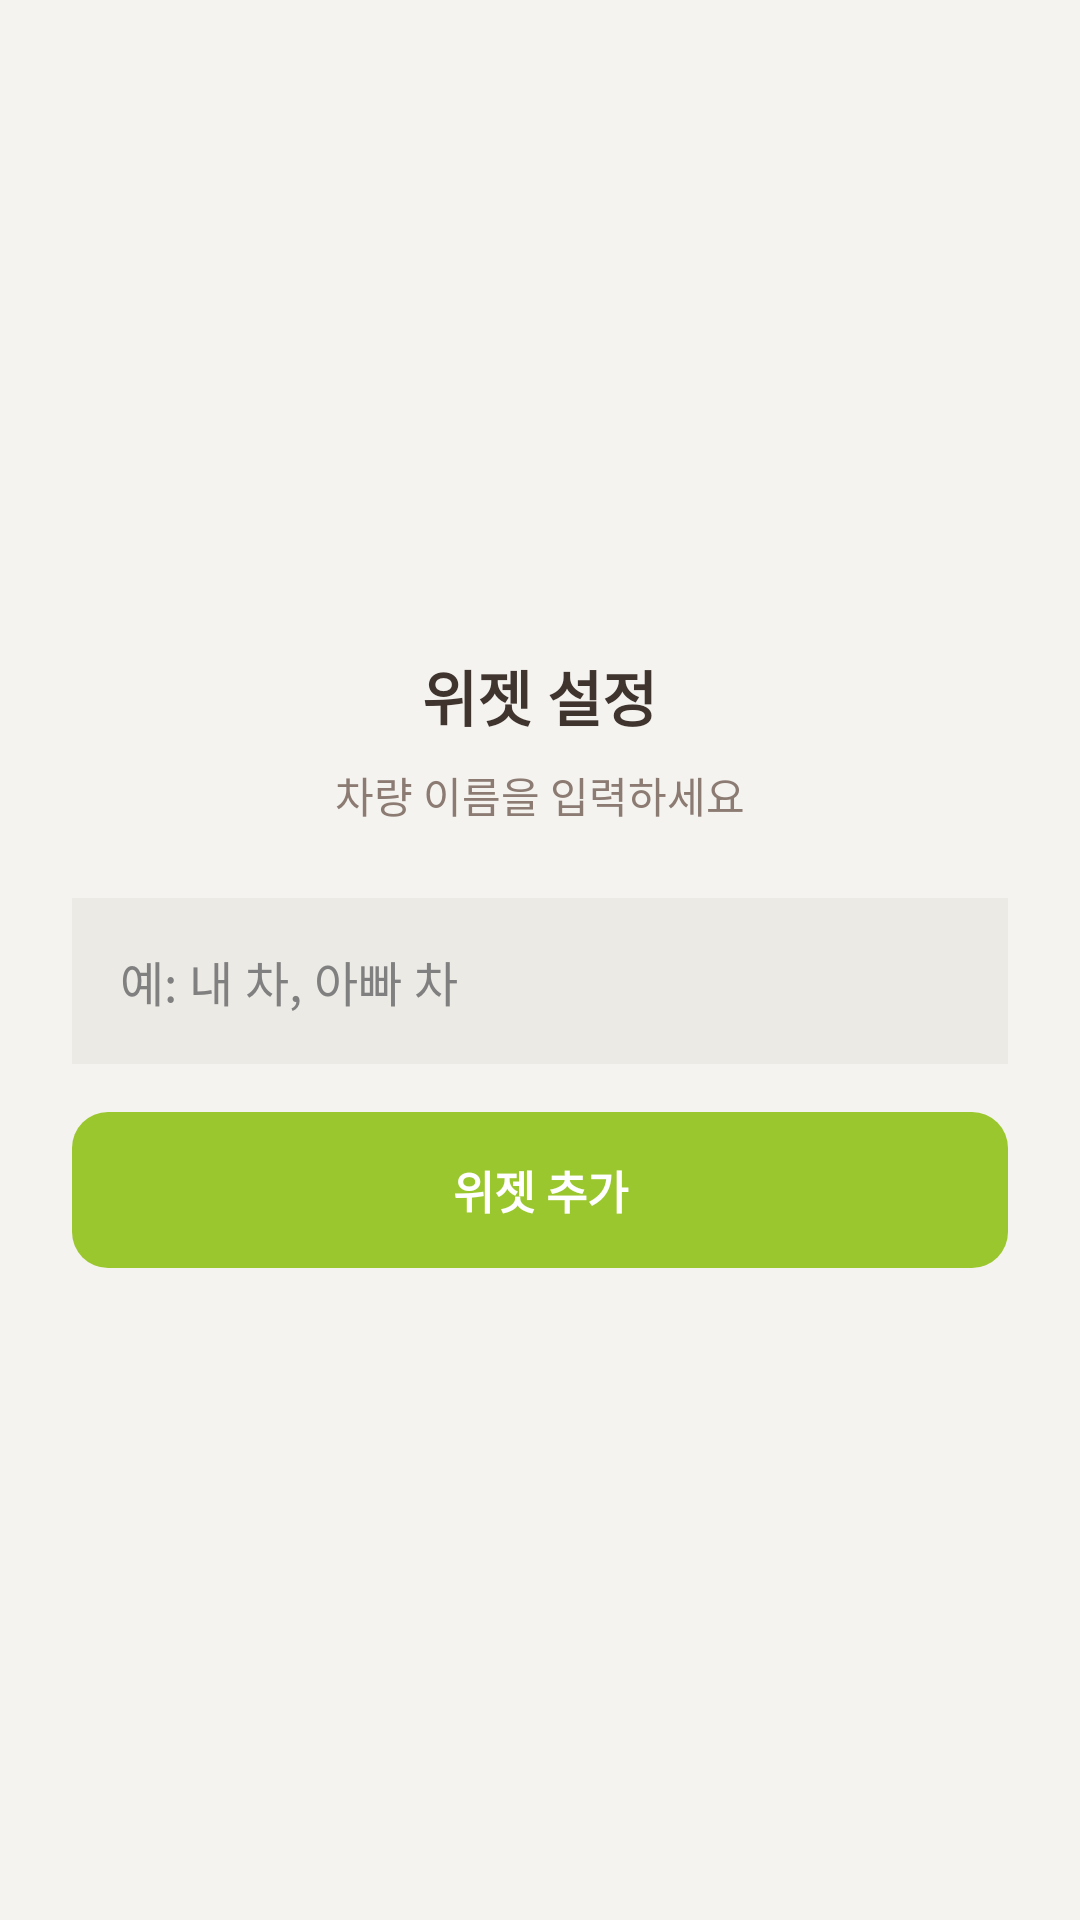

Produce the Android XML layout that renders to this screen, including the resource entries it uses.
<!-- AndroidManifest.xml: application theme android:Theme.Translucent.NoTitleBar -->
<!-- res/layout/activity_widget_config.xml -->
<?xml version="1.0" encoding="utf-8"?>
<LinearLayout xmlns:android="http://schemas.android.com/apk/res/android"
    android:layout_width="match_parent"
    android:layout_height="match_parent"
    android:orientation="vertical"
    android:padding="24dp"
    android:gravity="center"
    android:background="#F5F3EF">

    <TextView
        android:layout_width="wrap_content"
        android:layout_height="wrap_content"
        android:text="위젯 설정"
        android:textSize="20sp"
        android:textStyle="bold"
        android:textColor="#40342E"
        android:layout_marginBottom="8dp" />

    <TextView
        android:layout_width="wrap_content"
        android:layout_height="wrap_content"
        android:text="차량 이름을 입력하세요"
        android:textSize="14sp"
        android:textColor="#8B7B72"
        android:layout_marginBottom="24dp" />

    <EditText
        android:id="@+id/config_edit_name"
        android:layout_width="match_parent"
        android:layout_height="wrap_content"
        android:hint="예: 내 차, 아빠 차"
        android:inputType="text"
        android:textSize="16sp"
        android:textColor="#40342E"
        android:background="#ECEAE4"
        android:padding="16dp"
        android:maxLines="1"
        android:layout_marginBottom="16dp" />

    <Button
        android:id="@+id/config_btn_add"
        android:layout_width="match_parent"
        android:layout_height="52dp"
        android:text="위젯 추가"
        android:textSize="15sp"
        android:textColor="#FFFFFF"
        android:textStyle="bold"
        android:background="@drawable/widget_btn_primary_bg" />

</LinearLayout>
<!-- resources referenced by this layout -->
<resources>
  <!-- drawable widget_btn_primary_bg (drawable) -->
  <?xml version="1.0" encoding="utf-8"?>
  <shape xmlns:android="http://schemas.android.com/apk/res/android"
      android:shape="rectangle">
      <solid android:color="#9BC72E" />
      <corners android:radius="12dp" />
  </shape>
</resources>
